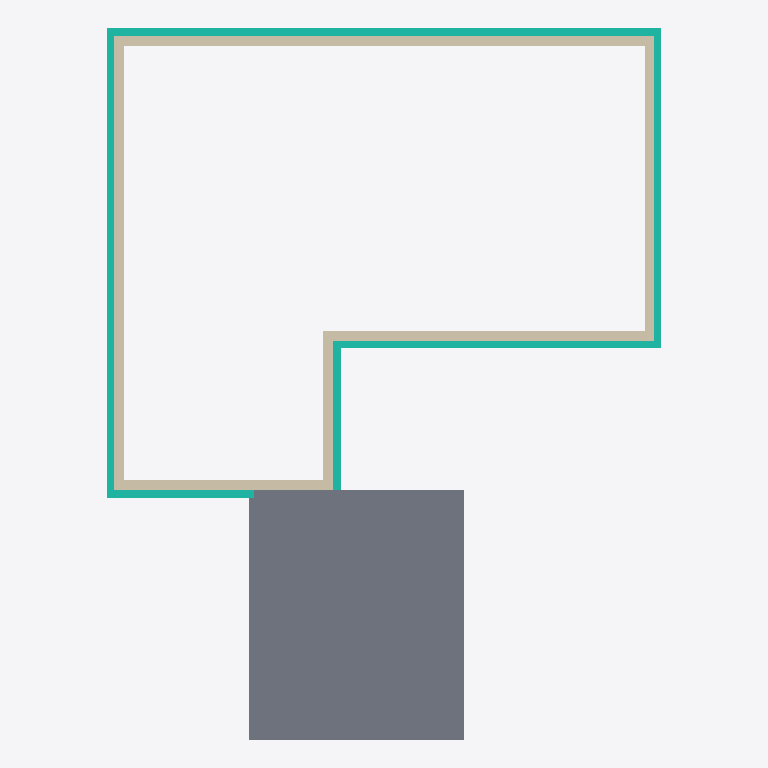
Plan cut of the same IFC building model at storey 'Ebene 4, OK Attika' (level 12.84 m, cut at 14.23 m), seen from above with north up, elements coloured by IFC class: 12 walls (beige), 6 curtain walls (teal), 1 slab (grey). Cut surfaces are drawn darker.
Extent 13.0 m × 16.6 m × 14.0 m (x, y, z). Storeys (6): Ebene 0, OK RD at -0.15 m; Ebene 1, OK RD at 2.96 m; Ebene 2, OK RD at 6.09 m; Ebene 3, OK RD at 9.21 m; Ebene 4, OK RD at 12.34 m; Ebene 4, OK Attika at 12.84 m. Elements (186): 64 IfcWall, 57 IfcColumn, 55 IfcSlab, 7 IfcCurtainWall, 3 IfcStair.

HEADER;
FILE_DESCRIPTION(('ViewDefinition [DesignTransferView_V1.0]'),'2;1');
FILE_NAME('Projektnummer','2021-05-17T10809985:15:51',(''),(''),'The EXPRESS Data Manager Version 5.02.0100.07 : 28 Aug 2013','21.1.21.45 - Exporter 21.1.21.45 - Alternativ-UI 21.1.21.45','');
FILE_SCHEMA(('IFC4'));
ENDSEC;
DATA;
#123=IFCPROJECT('1xRc$zcqXFoAOJyVKSPpo5',#42,'Projektnummer',$,$,'Projektname','Projektstatus',(#114),#109);
#195=IFCSITE('1xRc$zcqXFoAOJyVKSPpo7',#42,'Default',$,$,#194,$,$,.ELEMENT.,$,$,$,$,$);
#138=IFCBUILDING('1xRc$zcqXFoAOJyVKSPpo4',#42,'',$,$,#33,$,'',.ELEMENT.,$,$,$);
#153=IFCBUILDINGSTOREY('1xRc$zcqXFoAOJyVNZcAEt',#42,'Ebene 0, OK RD',$,'Ebene:Ebene',#151,$,'Ebene 0, OK RD',.ELEMENT.,-0.155);
#159=IFCBUILDINGSTOREY('1xRc$zcqXFoAOJyVNZdl5n',#42,'Ebene 1, OK RD',$,'Ebene:Ebene',#158,$,'Ebene 1, OK RD',.ELEMENT.,2.965);
#171=IFCBUILDINGSTOREY('1xRc$zcqXFoAOJyVNZd$h9',#42,'Ebene 2, OK RD',$,'Ebene:Ebene',#170,$,'Ebene 2, OK RD',.ELEMENT.,6.09);
#177=IFCBUILDINGSTOREY('1xRc$zcqXFoAOJyVNZduse',#42,'Ebene 3, OK RD',$,'Ebene:Ebene',#176,$,'Ebene 3, OK RD',.ELEMENT.,9.215);
#183=IFCBUILDINGSTOREY('1xRc$zcqXFoAOJyVNZdwA3',#42,'Ebene 4, OK RD',$,'Ebene:Ebene',#182,$,'Ebene 4, OK RD',.ELEMENT.,12.34);
#189=IFCBUILDINGSTOREY('1xRc$zcqXFoAOJyVNZds8H',#42,'Ebene 4, OK Attika',$,'Ebene:Ebene',#188,$,'Ebene 4, OK Attika',.ELEMENT.,12.835);
#12827=IFCSLAB('3C6a6pdOL2Th1UmoqIPD0M',#42,'Geschossdecke:Leno DE 140:512197',$,'Geschossdecke:Leno DE 140',#12797,#12823,'512197',.FLOOR.);
#7585=IFCCURTAINWALL('0K8HxGmSX0h99vKkLD8jdj',#42,'Basiswand:Fassade WD 16.0:503866',$,'Basiswand:Fassade WD 16.0',#7563,#7581,'503866',.NOTDEFINED.);
#7424=IFCCURTAINWALL('0K8HxGmSX0h99vKkLD8iTG',#42,'Basiswand:Fassade WD 16.0:503431',$,'Basiswand:Fassade WD 16.0',#7396,#7420,'503431',.NOTDEFINED.);
#3373=IFCWALL('0i8nVeTTf6ox2YVT2SRF1E',#42,'Basiswand:Leno 120:484053',$,'Basiswand:Leno 120',#3350,#3369,'484053',.NOTDEFINED.);
#7979=IFCWALL('1TlRb$zSf2swJBRKYf5Ao5',#42,'Basiswand:Attika WD 10.0:504893',$,'Basiswand:Attika WD 10.0',#7957,#7975,'504893',.NOTDEFINED.);
#3632=IFCWALL('0i8nVeTTf6ox2YVT2SRF10',#42,'Basiswand:Leno 120:484059',$,'Basiswand:Leno 120',#3610,#3628,'484059',.NOTDEFINED.);
#9244=IFCCURTAINWALL('03aADgFDbDHB$8G5qvaFAe',#42,'Basiswand:Fassade WD 16.0:508237',$,'Basiswand:Fassade WD 16.0',#9222,#9240,'508237',.NOTDEFINED.);
#7831=IFCWALL('1ml4jvg0D0YvF_NQPbsd4Q',#42,'Basiswand:Attika WD 10.0:504426',$,'Basiswand:Attika WD 10.0',#7809,#7827,'504426',.NOTDEFINED.);
#7667=IFCCURTAINWALL('0K8HxGmSX0h99vKkLD8jZy',#42,'Basiswand:Fassade WD 16.0:504107',$,'Basiswand:Fassade WD 16.0',#7645,#7663,'504107',.NOTDEFINED.);
#3884=IFCWALL('0i8nVeTTf6ox2YVT2SRF1w',#42,'Basiswand:Leno 120:484065',$,'Basiswand:Leno 120',#3862,#3880,'484065',.NOTDEFINED.);
#8061=IFCWALL('1TlRb$zSf2swJBRKYf5Ane',#42,'Basiswand:Attika WD 10.0:505040',$,'Basiswand:Attika WD 10.0',#8039,#8057,'505040',.NOTDEFINED.);
#8143=IFCWALL('1TlRb$zSf2swJBRKYf5Arp',#42,'Basiswand:Attika WD 10.0:505291',$,'Basiswand:Attika WD 10.0',#8121,#8139,'505291',.NOTDEFINED.);
#3462=IFCWALL('0i8nVeTTf6ox2YVT2SRF1C',#42,'Basiswand:Leno 100:484055',$,'Basiswand:Leno 100',#3440,#3458,'484055',.NOTDEFINED.);
#8389=IFCCURTAINWALL('01I$HxBHX3xOzQyLCWMlF9',#42,'Basiswand:Fassade WD 16.0:506378',$,'Basiswand:Fassade WD 16.0',#8367,#8385,'506378',.NOTDEFINED.);
#9154=IFCCURTAINWALL('03aADgFDbDHB$8G5qvaFCP',#42,'Basiswand:Fassade WD 16.0:508156',$,'Basiswand:Fassade WD 16.0',#9132,#9150,'508156',.NOTDEFINED.);
#3547=IFCWALL('0i8nVeTTf6ox2YVT2SRF12',#42,'Basiswand:Leno 120:484057',$,'Basiswand:Leno 120',#3525,#3543,'484057',.NOTDEFINED.);
#8225=IFCWALL('1TlRb$zSf2swJBRKYf5Aub',#42,'Basiswand:Attika WD 10.0:505501',$,'Basiswand:Attika WD 10.0',#8203,#8221,'505501',.NOTDEFINED.);
#6542=IFCWALL('1gAfe6Kn1FKPgEkeBkd_l_',#42,'Basiswand:Leno 120:501081',$,'Basiswand:Leno 120',#6520,#6538,'501081',.NOTDEFINED.);
#8307=IFCWALL('1TlRb$zSf2swJBRKYf5A$I',#42,'Basiswand:Attika WD 10.0:505706',$,'Basiswand:Attika WD 10.0',#8285,#8303,'505706',.NOTDEFINED.);
ENDSEC;